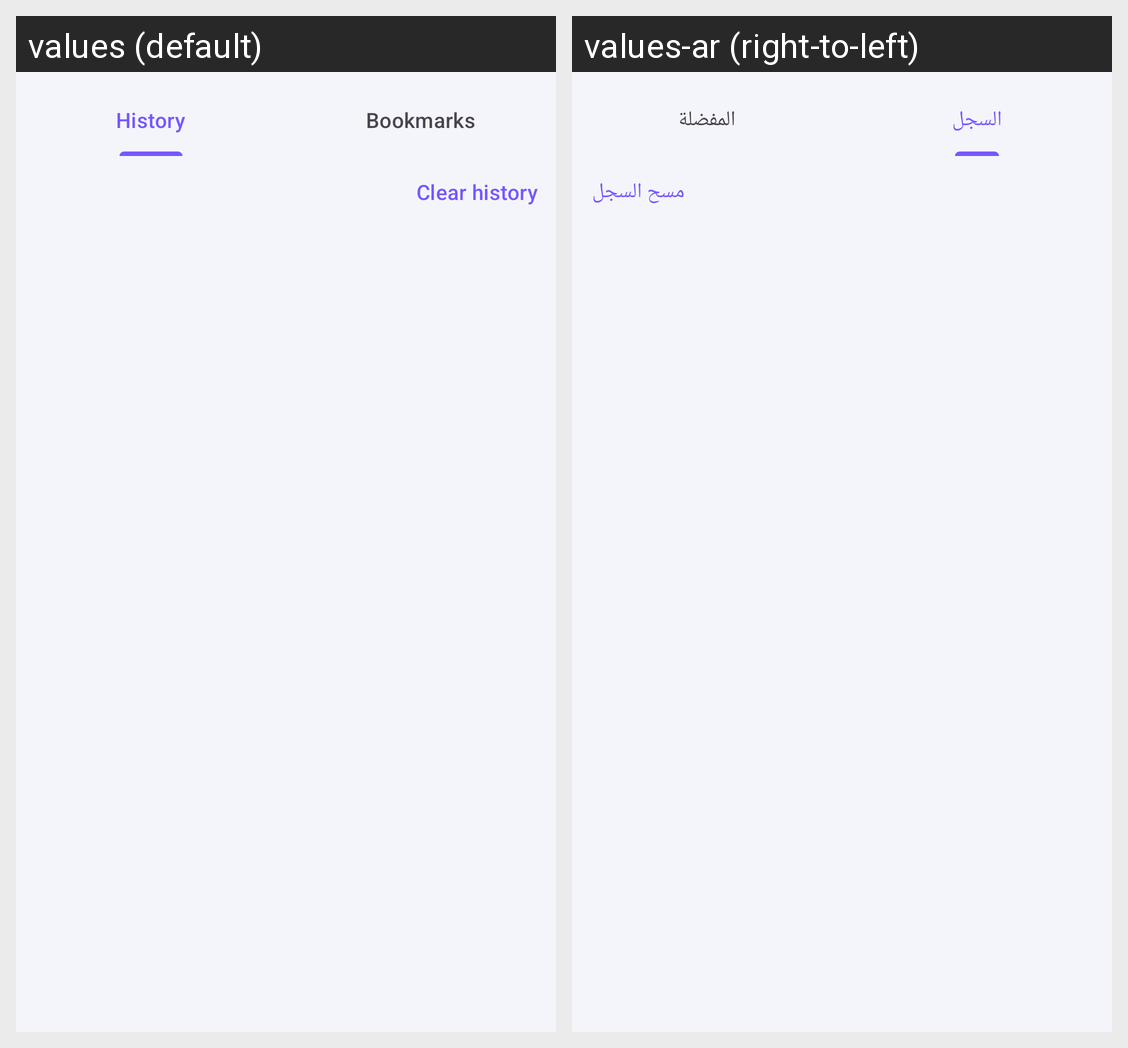

For this localized Android screen grid, give each drawn string resource with its value in every locale shown.
Android screen res/layout/sheet_library.xml rendered under 2 locales, left to right: values (default), values-ar (right-to-left). Device: Nexus 5 (rendered at 1080×1920; each locale shown at half size, 540×960, under a caption strip naming it); theme Theme.Vayro.
Strings drawn on this screen, with the default value and each locale's value (text and hints the layout hard-codes, and strings that could not be matched under every locale, appear in the picture but are not listed):

library_history
  values: History
  values-ar: السجل

library_bookmarks
  values: Bookmarks
  values-ar: المفضلة

library_clear_history
  values: Clear history
  values-ar: مسح السجل
